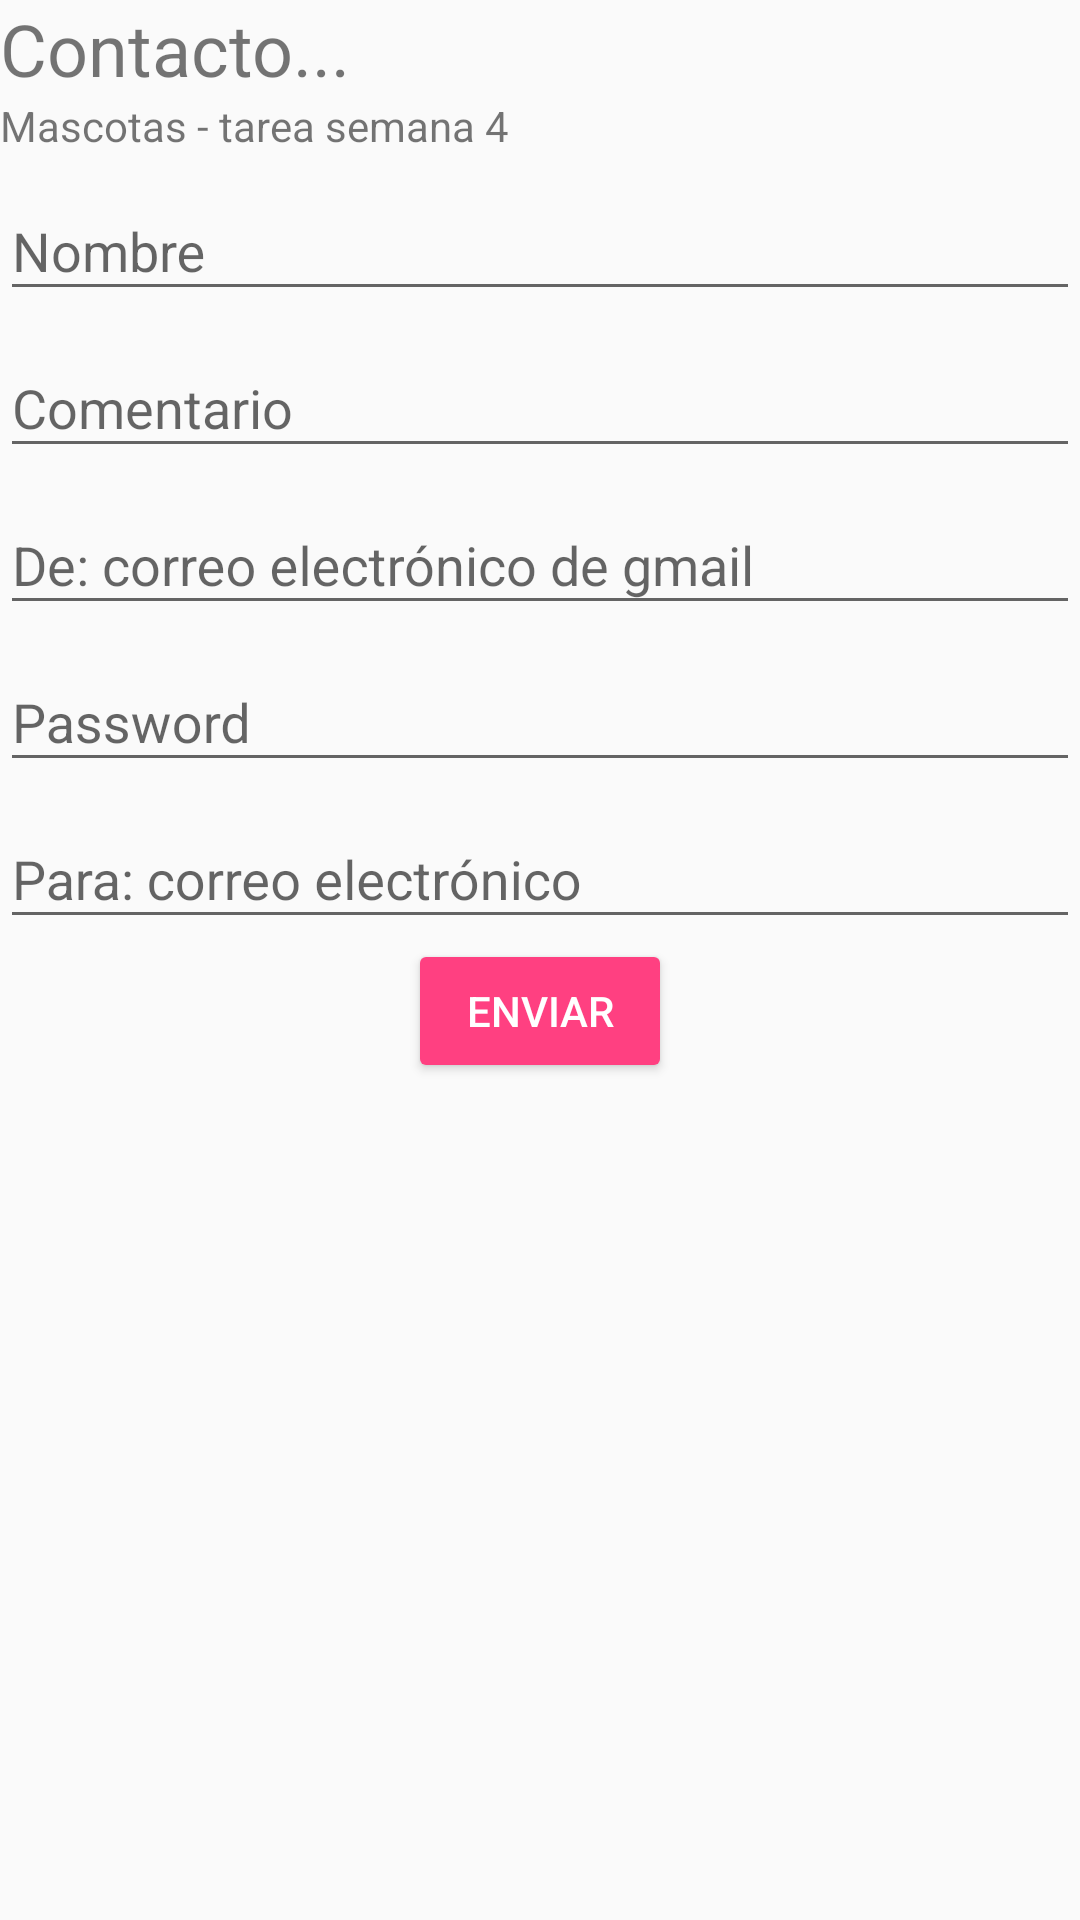

Here is an Android app screen rendered from its layout file. Give the layout XML and the strings, colors and styles it references.
<!-- AndroidManifest.xml: application theme AppTheme -->
<!-- res/layout/activity_contacto.xml -->
<?xml version="1.0" encoding="utf-8"?>
<LinearLayout
    xmlns:android="http://schemas.android.com/apk/res/android"
    xmlns:app="http://schemas.android.com/apk/res-auto"
    xmlns:tools="http://schemas.android.com/tools"
    android:layout_width="match_parent"
    android:layout_height="match_parent"
    android:orientation="vertical"
    >

    <TextView
        android:layout_width="match_parent"
        android:layout_height="wrap_content"
        android:text="Contacto..."
        android:textSize="@dimen/sizeTextTitulos">
    </TextView>

    <TextView
        android:layout_width="match_parent"
        android:layout_height="wrap_content"
        android:text="@string/practica">
    </TextView>
    <com.google.android.material.textfield.TextInputLayout
        android:layout_width="match_parent"
        android:layout_height="wrap_content"
        android:hint="Nombre"
        >
        <com.google.android.material.textfield.TextInputEditText
            android:id="@+id/nombre"
            android:layout_width="match_parent"
            android:layout_height="wrap_content"
            />
    </com.google.android.material.textfield.TextInputLayout>

    <com.google.android.material.textfield.TextInputLayout
        android:layout_width="match_parent"
        android:layout_height="wrap_content"
        android:hint="Comentario"
        >
        <com.google.android.material.textfield.TextInputEditText
            android:id="@+id/comentario"
            android:layout_width="match_parent"
            android:layout_height="wrap_content"
            />
    </com.google.android.material.textfield.TextInputLayout>

    <com.google.android.material.textfield.TextInputLayout
        android:layout_width="match_parent"
        android:layout_height="wrap_content"
        android:hint="De: correo electrónico de gmail"
        >
        <com.google.android.material.textfield.TextInputEditText
            android:id="@+id/emailDe"
            android:layout_width="match_parent"
            android:layout_height="wrap_content"
            />
    </com.google.android.material.textfield.TextInputLayout>

    <com.google.android.material.textfield.TextInputLayout
        android:layout_width="match_parent"
        android:layout_height="wrap_content"
        android:hint="Password"
        >
        <com.google.android.material.textfield.TextInputEditText
            android:id="@+id/password"
            android:inputType="textPassword"
            android:layout_width="match_parent"
            android:layout_height="wrap_content"
            />
    </com.google.android.material.textfield.TextInputLayout>

    <com.google.android.material.textfield.TextInputLayout
        android:layout_width="match_parent"
        android:layout_height="wrap_content"
        android:hint="Para: correo electrónico"
        >
        <com.google.android.material.textfield.TextInputEditText
            android:id="@+id/emailPara"
            android:layout_width="match_parent"
            android:layout_height="wrap_content"
            />
    </com.google.android.material.textfield.TextInputLayout>

    <RelativeLayout
        android:layout_width="match_parent"
        android:layout_height="wrap_content" >
        <Button
            android:layout_width="wrap_content"
            android:layout_height="wrap_content"
            android:theme="@style/BotonEnviar"
            android:layout_centerHorizontal="true"
            android:id="@+id/btnEnviar"
            android:text="Enviar"/>
    </RelativeLayout>

</LinearLayout>
<!-- resources referenced by this layout -->
<resources>
  <dimen name="sizeTextTitulos">24dp</dimen>
  <string name="practica">Mascotas - tarea semana 4</string>
  <style name="BotonEnviar" parent="Theme.AppCompat.Light">
          <item name="colorButtonNormal">@color/colorAccent</item>
          <item name="colorControlHighlight">@color/colorBlanco</item>
          <item name="android:textColor">@color/colorBlanco</item>
      </style>
  <style name="AppTheme" parent="Theme.AppCompat.Light.DarkActionBar">
          
          <item name="colorPrimary">@color/colorPrimary</item>
          <item name="colorPrimaryDark">@color/colorPrimaryDark</item>
          <item name="colorAccent">@color/colorAccent</item>
      </style>
  <color name="colorAccent">#FF4081</color>
  <color name="colorBlanco">#FFFFFF</color>
  <color name="colorPrimary">#FFC107</color>
  <color name="colorPrimaryDark">#FFA000</color>
</resources>
